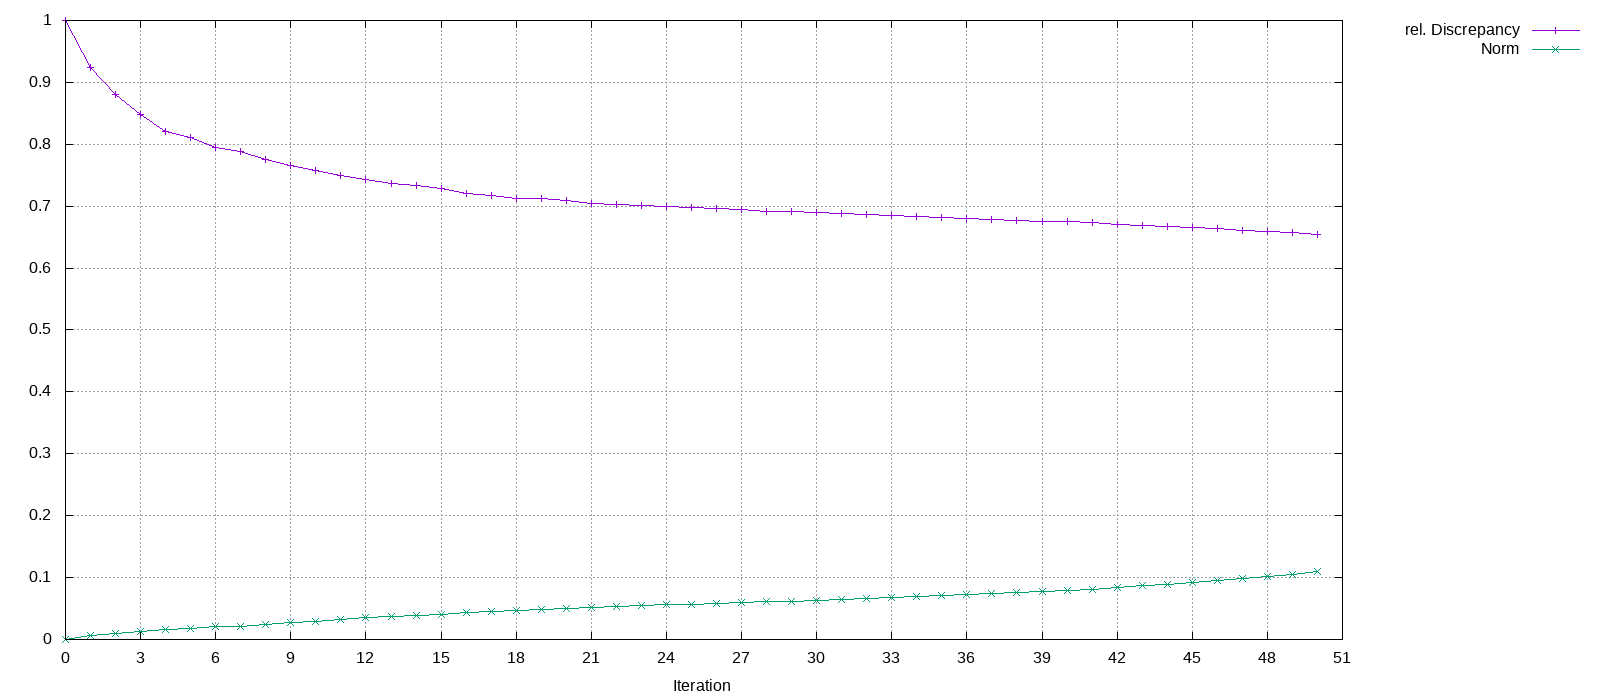

The data file committed next to this chart (first rows):
Iteration, rel. Discrepancy, Norm
0, 1, 0
1, 0.9237, 0.005952
2, 0.8804, 0.009623
3, 0.8484, 0.01277
4, 0.8205, 0.01627
5, 0.8116, 0.01757
6, 0.7944, 0.02058
7, 0.7888, 0.02171
8, 0.7758, 0.02477
9, 0.7654, 0.02756
10, 0.7583, 0.02966
11, 0.7503, 0.03221
12, 0.7426, 0.0349
13, 0.7362, 0.03729
14, 0.7329, 0.03862
15, 0.7283, 0.04053
16, 0.72, 0.04424
17, 0.7178, 0.04528
18, 0.7132, 0.04761
19, 0.7118, 0.04832
20, 0.7089, 0.04986
21, 0.7047, 0.05227
22, 0.7035, 0.053
23, 0.7006, 0.05479
24, 0.6989, 0.0559
25, 0.6974, 0.05692
26, 0.6956, 0.05825
27, 0.6944, 0.05909
28, 0.692, 0.061
29, 0.6908, 0.062
30, 0.6893, 0.06326
31, 0.6877, 0.06471
32, 0.6868, 0.06552
33, 0.6844, 0.06788
34, 0.6835, 0.06877
35, 0.682, 0.07036
36, 0.6804, 0.07208
37, 0.6792, 0.07352
38, 0.677, 0.07606
39, 0.6758, 0.07762
40, 0.6746, 0.07911
41, 0.6739, 0.08002
42, 0.6711, 0.08383
43, 0.6685, 0.08739
44, 0.6672, 0.08931
45, 0.6654, 0.09203
46, 0.6634, 0.09511
47, 0.6608, 0.09921
48, 0.6593, 0.1017
49, 0.6568, 0.1058
50, 0.6544, 0.11
